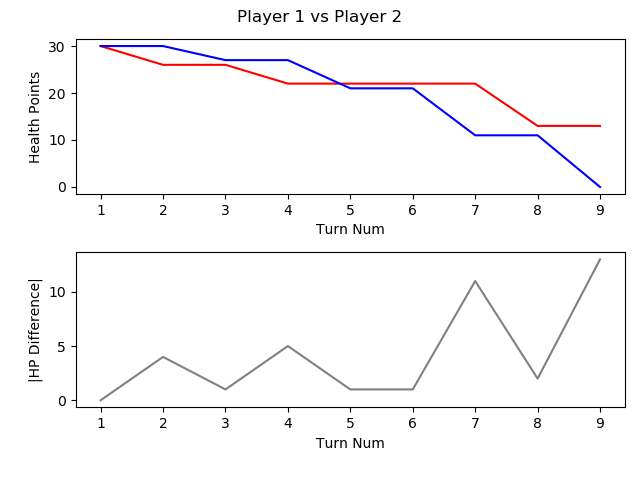

The table this chart was drawn from, first rows:
, TURN_NO, P1_HEALTH, P2_HEALTH, CURRENT_PLAYER, AMOUNTHEALEDTHISTURN, NUMATTACKSTHISTURN, NUMCARDSDRAWNTHISTURN, NUMCARDSPLAYEDTHISTURN, NUMCARDSTODRAW, NUMELEMENTALSPLAYEDLASTTURN, NUMELEMENTALSPLAYEDTHISTURN, NUMFRIENDLYMINIONSTHATATTACKEDTHISTURN, NUMFRIENDLYMINIONSTHATDIEDTHISTURN, NUMMINIONSPLAYEDTHISTURN, NUMMINIONSPLAYERKILLEDTHISTURN, NUMOPTIONSPLAYEDTHISTURN, NUMSECRETSPLAYEDTHISGAME, NUMSPELLSPLAYEDTHISGAME, NUMTIMESHEROPOWERUSEDTHISGAME, REMAININGMANA, TOTALMANASPENTTHISGAME, USEDMANATHISTURN
1, 1, 30, 30, P1 FitzVonGerald, 0, 0, 1, 1, 0, 0, 0, 0, 0, 1, 0, 1, 0, 0, 0, 0, 1, 1
2, 2, 26, 30, P2 RehHausZuckFuchs, 0, 0, 1, 2, 0, 0, 0, 0, 0, 0, 0, 3, 0, 2, 0, 0, 2, 1
3, 3, 26, 27, P1 FitzVonGerald, 0, 0, 1, 0, 0, 0, 0, 2, 0, 0, 0, 2, 0, 0, 0, 2, 1, 0
4, 4, 22, 27, P2 RehHausZuckFuchs, 0, 0, 1, 1, 0, 0, 0, 0, 0, 0, 0, 2, 0, 3, 0, 0, 4, 2
5, 5, 22, 21, P1 FitzVonGerald, 0, 0, 1, 1, 0, 0, 0, 2, 0, 0, 0, 4, 0, 0, 0, 0, 4, 3
6, 6, 22, 21, P2 RehHausZuckFuchs, 0, 0, 1, 1, 0, 0, 0, 0, 0, 1, 0, 1, 0, 3, 0, 0, 7, 3
7, 7, 22, 11, P1 FitzVonGerald, 0, 0, 1, 1, 0, 0, 0, 3, 0, 1, 0, 5, 0, 0, 0, 0, 8, 4
8, 8, 13, 11, P2 RehHausZuckFuchs, 0, 0, 1, 2, 0, 0, 0, 3, 0, 2, 0, 6, 0, 3, 0, 2, 9, 2
9, 9, 13, 0, P1 FitzVonGerald, 0, 0, 1, 1, 0, 0, 0, 2, 0, 0, 0, 4, 0, 0, 0, 0, 13, 5
